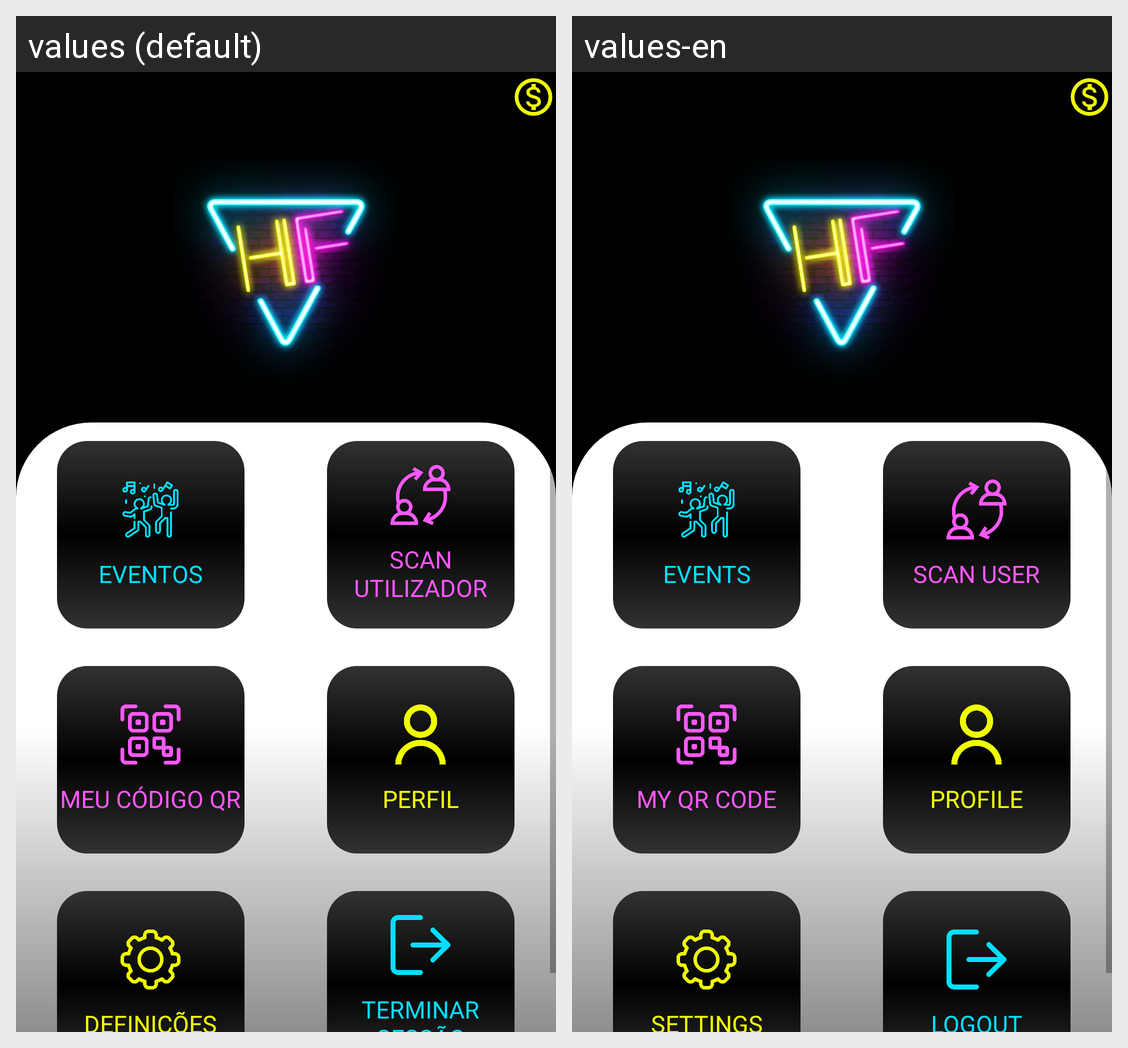

The same Android screen rendered under two of its app's locales, left to right. List the strings drawn on it with the default value and each locale's translation.
Android screen res/layout/activity_home_user_login.xml rendered under 2 locales, left to right: values (default), values-en. Device: Nexus 5 (rendered at 1080×1920; each locale shown at half size, 540×960, under a caption strip naming it); theme Theme.HabemusFesta.
Strings drawn on this screen, with the default value and each locale's value (text and hints the layout hard-codes, and strings that could not be matched under every locale, appear in the picture but are not listed):

menu_button_text_events
  values: EVENTOS
  values-en: EVENTS

menu_button_text_scan
  values: SCAN UTILIZADOR
  values-en: SCAN USER

menu_button_text_showQR
  values: MEU CÓDIGO QR
  values-en: MY QR CODE

menu_button_text_profile
  values: PERFIL
  values-en: PROFILE

menu_button_text_settings
  values: DEFINIÇÕES
  values-en: SETTINGS

menu_button_text_logout
  values: TERMINAR SESSÃO
  values-en: LOGOUT
